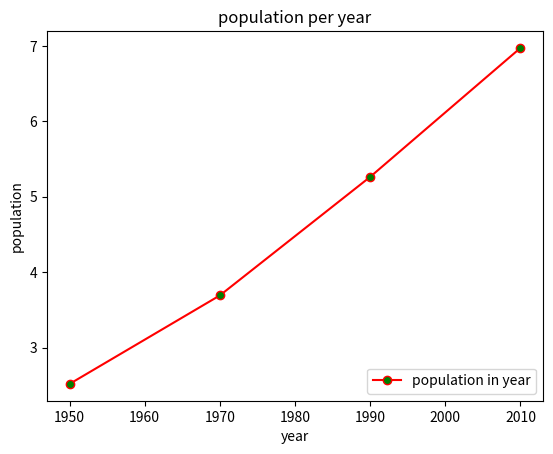

The script that saved this image:
import matplotlib.pyplot as plt 

year = [1950, 1970, 1990, 2010]
pop = [2.519, 3.692, 5.263, 6.972]

#changing the color and using marker in the graph
plt.plot(year, pop, label='population in year', color="red", marker='o',
markerfacecolor="g")

plt.xlabel('year')
plt.ylabel('population')
plt.title('population per year')
plt.legend(loc="lower right")
plt.show()